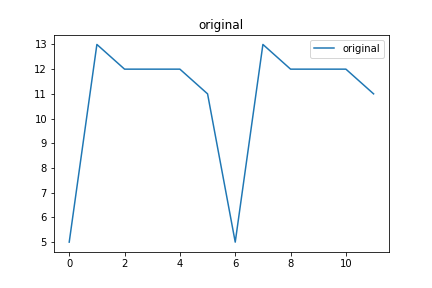

Source data for this figure (header and first rows):
original, Avg_max_fit, Gen, Dataset, CosDist, Hof
0, 167.8, 46, [7, 7, 7, 7, 7, 7], 1.0, [5, 13, 12, 12, 12, 11, 5, 13, 12, 12, 1…
